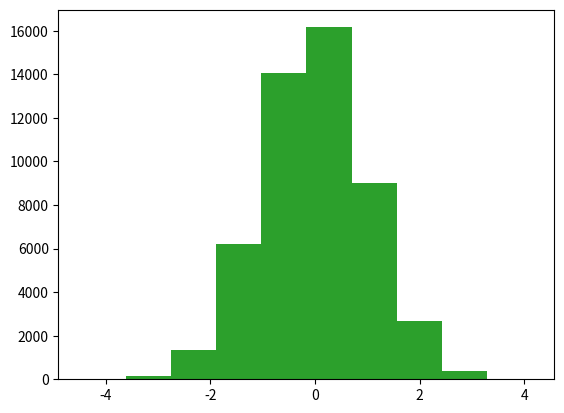

Source code (Python):
#!/usr/bin/env python
# coding: utf-8

# In[1]:


import numpy as np


# In[2]:


my_list = [1, 2, 3]


# In[3]:


np.array(my_list)


# In[5]:


type(np.array(my_list))


# In[6]:


a = [1, 2, 3, 4]
b = [2, 3, 4, 5]


# In[8]:


np.array(a) * np.array(b)


# In[9]:


my_matrix = [[1, 2, 3], [4, 5, 6], [7, 8, 9]]


# In[10]:


type(my_matrix)


# In[11]:


np.array(my_matrix)


# In[12]:


type(np.array(my_matrix))


# In[13]:


np.arange(0, 10)


# In[16]:


np.arange(0, 11, 2)


# In[20]:


np.arange(10)


# In[21]:


np.zeros(2)


# In[37]:


np.zeros((4, 4), dtype = bool)


# In[43]:


np.zeros((4, 4), dtype = str)


# In[39]:


np.ones((2, 2), dtype = int)


# In[41]:


np.ones(3)


# In[44]:


np.ones((4, 4), dtype = bool)


# In[46]:


np.full((3, 5), 7)


# In[47]:


np.full((3, 5), '7')


# In[54]:


np.linspace(0, 10, 3)


# In[55]:


np.linspace(0, 10)


# In[56]:


len(np.linspace(0, 10))


# In[57]:


np.linspace(0, 10, dtype = int)


# In[58]:


set(np.linspace(0, 10, dtype = int))


# In[60]:


np.linspace(0, 10, dtype = int).reshape(10, 5)


# In[61]:


np.eye(4)


# In[62]:


np.random.rand(5)     # uniform distribution


# In[64]:


np.random.rand(3, 2)


# In[1]:


import matplotlib.pyplot as plt


# In[4]:


plt.hist(np.random.rand(5000))   # uniform distribution
plt.show()


# In[90]:


plt.hist(np.random.rand(50000), bins = 75) 
plt.show()


# In[80]:


np.random.randn(5)        # normal distribution


# In[88]:


np.random.randn(5, 5) 


# In[94]:


plt.hist(np.random.randn(50000))       # normal distribution
plt.show()


# In[99]:


np.random.randn(50000).mean()


# In[5]:


np.random.randn(50000).std()


# In[5]:


np.random.randint(1, 100)


# In[7]:


np.random.randint(100, size = 10)


# In[8]:


np.random.randint(1, 100, 10)


# In[15]:


np.random.randint(1, 100, (2, 2))


# In[7]:


np.random.randint(1, [3, 50, 100])


# In[9]:


np.random.randint(1, [3, 50, 100], (10, 3))


# In[22]:


np.random.randint([3, 50, 100], [5, 60, 120])


# In[10]:


np.random.randint([3, 50, 100], [5, 60, 120], (5, 3))


# In[23]:


arr = np.arange(25)
ranarr = np.random.randint(0, 50, 10)


# In[24]:


arr


# In[25]:


ranarr


# In[26]:


arr.reshape(5, 5)


# In[28]:


np.reshape(ranarr, (2, 5))


# In[31]:


ranarr.max()


# In[32]:


ranarr.argmax()


# In[33]:


np.max(ranarr)


# In[34]:


ranarr.min()


# In[35]:


ranarr.argmin()


# In[37]:


arr.ndim


# In[38]:


arr.shape


# In[41]:


arr.reshape(5, 5).shape


# In[39]:


arr.size


# In[40]:


arr.dtype


# In[11]:


x = np.array([1, 2, 3])
y = np.array([4, 5, 6])


# In[13]:


np.concatenate([x, y])


# In[45]:


z = np.array([7, 8, 9])


# In[48]:


np.concatenate([x, y, z])


# In[50]:


a1 = np.concatenate([x, y]).reshape(2, 3)


# In[51]:


a1


# In[54]:


np.concatenate([a1, a1])


# In[55]:


np.concatenate([a1, a1], axis = 1)


# In[56]:


x = np.array([1, 2, 3, 99, 99, 3, 2, 1])


# In[63]:


np.split(x, [3, 5, 7])


# In[70]:


a, b, c, d = np.split(x, [3, 5, 7])


# In[71]:


a


# In[72]:


b


# In[73]:


c


# In[74]:


d


# In[75]:


np.split(x, 4)


# In[16]:


y = np.arange(20).reshape(5, 4)


# In[17]:


y


# In[18]:


np.split(y, 5)


# In[19]:


np.split(y, 4, axis = 1)


# In[20]:


np.vsplit(y, [2,4])


# In[21]:


np.vsplit(y, 5)


# In[22]:


np.split(y, [2, 4])


# In[25]:


np.split(y, [2, 4], axis = 1)


# In[118]:


y


# In[123]:


np.hsplit(y, [3])


# In[125]:


np.hsplit(y, 2)


# In[127]:


left, right = np.hsplit(y, 2)


# In[128]:


left


# In[129]:


right


# In[132]:


upper, lower = np.vsplit(y, [4])


# In[133]:


upper


# In[134]:


lower


# In[140]:


v = np.array([2, 1, 4, 3, 5])
v


# In[141]:


np.sort(v)     # we need to assign a new variable


# In[142]:


v


# In[143]:


v.sort()         # changes


# In[144]:


v


# In[148]:


v2 = np.random.randint(5, 100, (3, 3))


# In[149]:


v2


# In[150]:


np.sort(v2, axis = 0)


# In[151]:


np.sort(v2, axis = 1)


# In[156]:


np.sort(v2)


# In[157]:


arr = np.arange(0, 11)


# In[158]:


arr


# In[159]:


arr[2:4]


# In[160]:


arr[8]


# In[161]:


arr[-1]


# In[163]:


arr[::2]


# In[164]:


arr[0:5] = 100


# In[165]:


arr


# In[166]:


arr = np.arange(11)


# In[167]:


arr


# In[172]:


slice_of_arr = arr[0:6]


# In[173]:


slice_of_arr


# In[176]:


slice_of_arr[:] = 88


# In[177]:


arr


# In[178]:


slice_of_arr


# In[179]:


arr = np.arange(11)


# In[180]:


arr_2 = arr.copy()


# In[181]:


arr_2


# In[182]:


slice_of_arr = arr[0:6]


# In[183]:


slice_of_arr[:] = 77


# In[184]:


arr


# In[185]:


arr_2


# In[27]:


arr_2d = np.array([[5, 10, 15], [20, 25, 30], [35, 40, 45]])
arr_2d


# In[187]:


arr_2d[1]


# In[30]:


arr_2d[1, 0]


# In[192]:


arr_2d[1, 0:1]


# In[193]:


arr_2d[:, 2]


# In[194]:


arr_2d[:, 2:]


# In[195]:


arr_2d[:, 2] = 3


# In[196]:


arr_2d


# In[200]:


v = np.arange(0, 30, 3)


# In[201]:


v


# In[202]:


v[1]


# In[206]:


idx_list = [1, 3, 5]             # fancy indexing


# In[207]:


v[idx_list]                      # fancy indexing


# In[208]:


v[[1, 3, 5]]                     # fancy indexing


# In[210]:


arr_2d = np.zeros((10, 10), dtype = int)


# In[211]:


arr_2d


# In[212]:


arr_2d.shape


# In[213]:


arr_length = arr_2d.shape[1]


# In[215]:


arr_length


# In[216]:


arr_2d[0]


# In[217]:


arr_2d[3]


# In[218]:


for i in range(arr_length):
    arr_2d[i] = i


# In[219]:


arr_2d


# In[220]:


arr_2d[[2, 4, 6, 8]]


# In[221]:


arr_2d[[6, 4, 2, 7]]


# In[3]:


jj = np.arange(1, 17).reshape(4, 4)


# In[4]:


jj


# In[9]:


jj[[1, 3], [2, 3]]              # fancy indexing [axis-0], [axis-1]


# In[226]:


jj[[1, 2], [0, 3]]


# In[227]:


jj


# In[228]:


jj[1, [1, 3]]


# In[230]:


jj [[0, 3], 1]


# In[232]:


jj[0:, [1, 3]]


# In[233]:


arr = np.arange(1, 11)


# In[234]:


arr


# In[235]:


arr > 4


# In[236]:


arr[arr > 4]


# In[242]:


arr[(arr != 3) & (arr != 4)]


# In[250]:


arr[arr % 2 == 0]


# In[251]:


arr = np.arange(11)


# In[252]:


arr + arr


# In[253]:


arr - arr


# In[254]:


arr * arr


# In[255]:


arr ** 2


# In[256]:


arr // arr


# In[257]:


arr / 0


# In[258]:


arr / 1


# In[259]:


arr + 3


# In[260]:


np.exp(arr)


# In[261]:


np.sin(arr)


# In[263]:


np.sin(np.pi/2)


# In[264]:


np.tan(np.pi/4)


# In[ ]:




